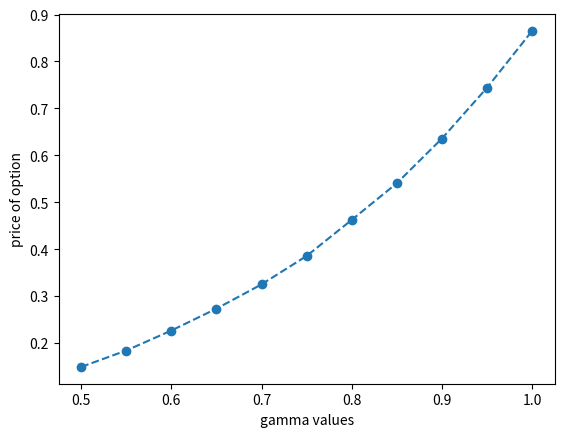

Python code for this plot:
import numpy as np
import matplotlib.pyplot as plt
from scipy.special import erf
from numpy import exp, log, sqrt


S0 = 14
K = 15
r = 0.1
sigma = 0.25
T = 0.5
gamma = 1
S_t = S0




def bsexact(sigma: float, R: float, K: float, T: float, s: float):
    d1 = (log(s/K)+(R+0.5*sigma**2)*T)/(sigma*sqrt(T))
    d2 = d1-sigma*sqrt(T)
    F = 0.5*s*(1+erf(d1/sqrt(2)))-exp(-R*T)*K*0.5*(1+erf(d2/sqrt(2)))
    return F

def euler(S0,r,sigma,gamma,T,M,N):
    dt = T / M
    S = np.full(N,S0)
    
    for i in range(M):
        Z = np.random.normal(0,1,N)
        S = S+r *S*dt + sigma *(S**gamma)*np.sqrt(dt)*Z

    return np.exp(-r * T)*np.maximum(S-K, 0)

gamma_values = np.linspace(0.5, 1.0, 11)
option_prices = []

for i in gamma_values:
    e = euler(S0,r,sigma,i,T,100,100000)
    option_prices.append(np.mean(e))


plt.xlabel('gamma values')
plt.ylabel('price of option')
plt.plot(gamma_values, option_prices, 'o--')
plt.show()

"""
N_values = np.logspace(1, 6, 9, dtype=int)
errors = []
std_errors = []
M = 1000

for N in N_values:
    e = euler(S0, r, sigma, gamma, T, M, N)
    
    errors.append(np.abs(np.mean(e) - b))
    
    std_errors.append(np.std(e, ddof=1) / np.sqrt(N))


plt.figure(figsize=(8, 5))
plt.loglog(N_values, errors, 'o-', label='Uppmätt fel |V_MC - V_exakt|')
plt.loglog(N_values, std_errors, 's--', label=r'Standardfel ($\hat{\sigma}/\sqrt{N}$)')
plt.loglog(N_values, 1.0 / np.sqrt(N_values), 'k:', label=r'Teoretisk referens $\mathcal{O}(N^{-1/2})$')

plt.xlabel('Antal samplingbanor (N)')
plt.ylabel('Fel')
plt.title('Del 1: Samplingsfel som funktion av N')
plt.grid(True, which="both", ls=":")
plt.legend()
plt.show()


M_values = np.array([2, 4, 8, 16, 32, 64, 128,256])
dt_values = T / M_values
errors = []
std_errors = []
N = 10**6

for M in M_values:
    e = euler(S0, r, sigma, gamma, T, M, N)
    
    errors.append(np.abs(np.mean(e) - b))
    
    std_errors.append(np.std(e, ddof=1) / np.sqrt(N))


plt.figure(figsize=(8, 5))
plt.loglog(dt_values, errors, 's-', color='tab:red', label=r'Euler diskretiseringsfel |$\bar{V} - V_{exakt}$|')

# Teoretisk referenslinje för svag konvergens: O(dt^1)
ref_slope = dt_values * (errors[0] / dt_values[0])
plt.loglog(dt_values, ref_slope, 'k--', label=r'Teoretisk referens $\mathcal{O}(\Delta t^1)$')

plt.xlabel(r'Tidssteg ($\Delta t$)')
plt.ylabel('Diskretiseringsfel (Bias)')
plt.title(r'Del 2: Diskretiseringsfel som funktion av tidssteg $\Delta t$')
plt.grid(True, which="both", ls=":")
plt.legend()
plt.tight_layout()
plt.show()



"""
